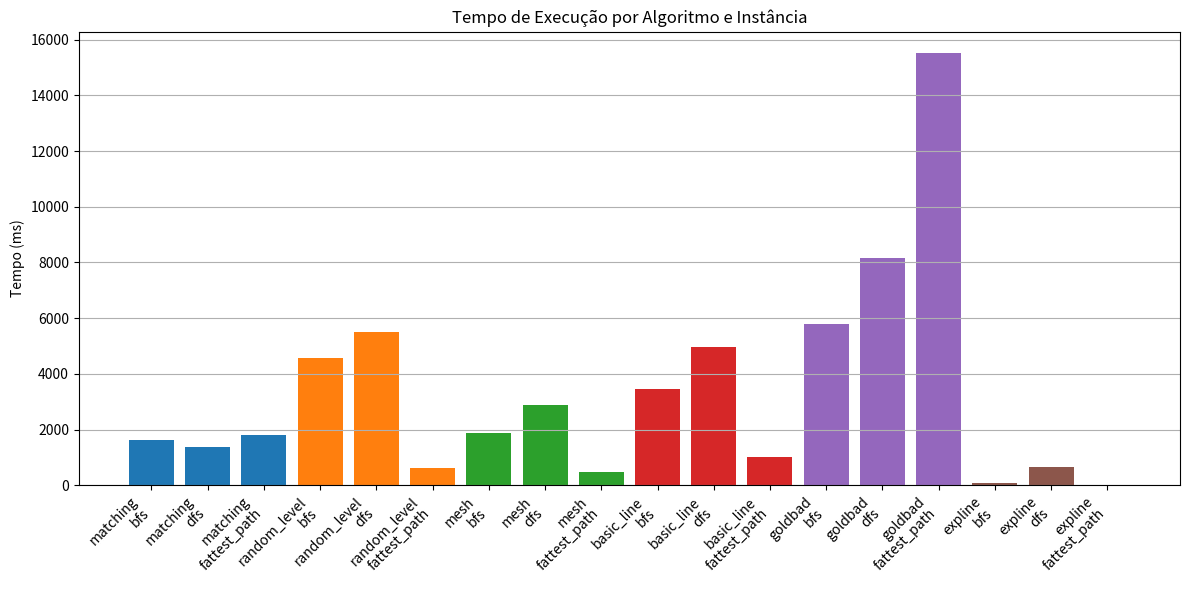
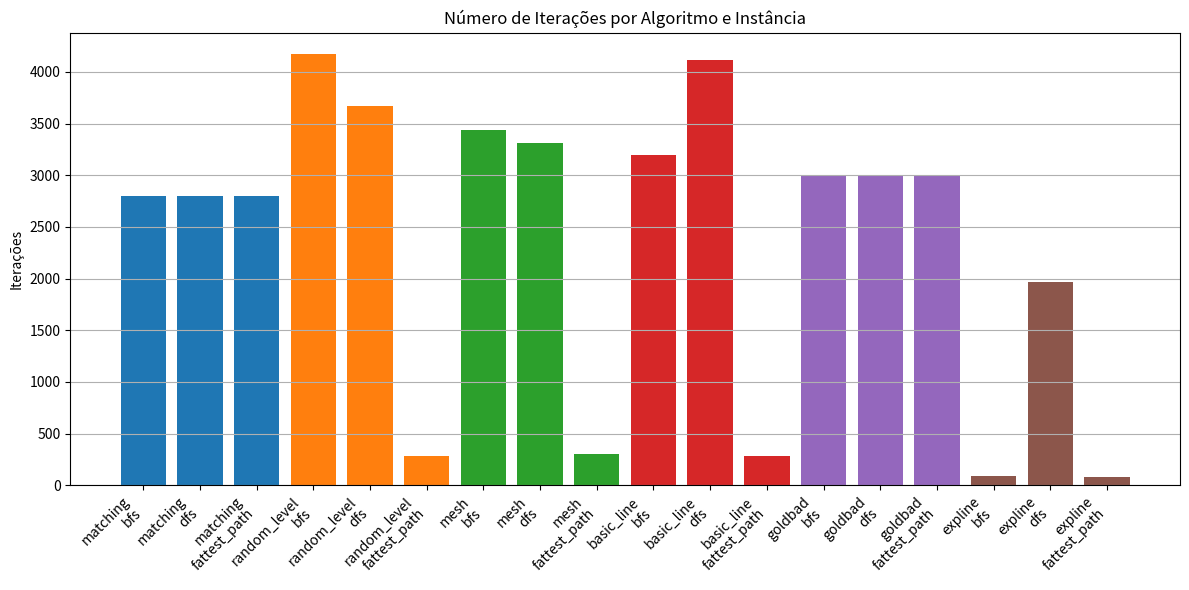
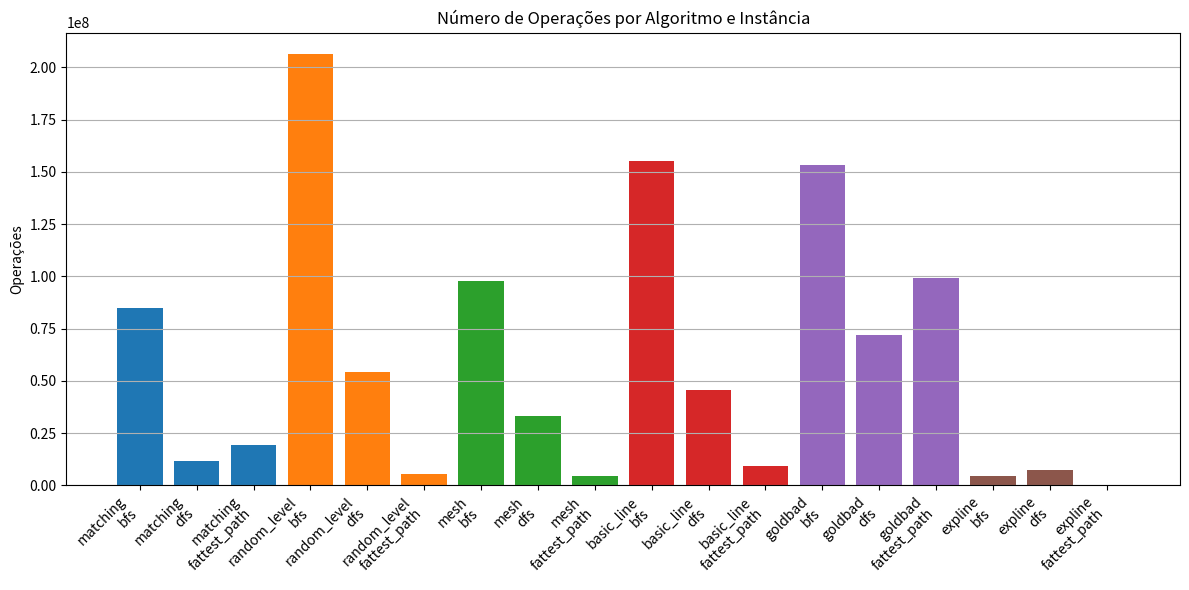
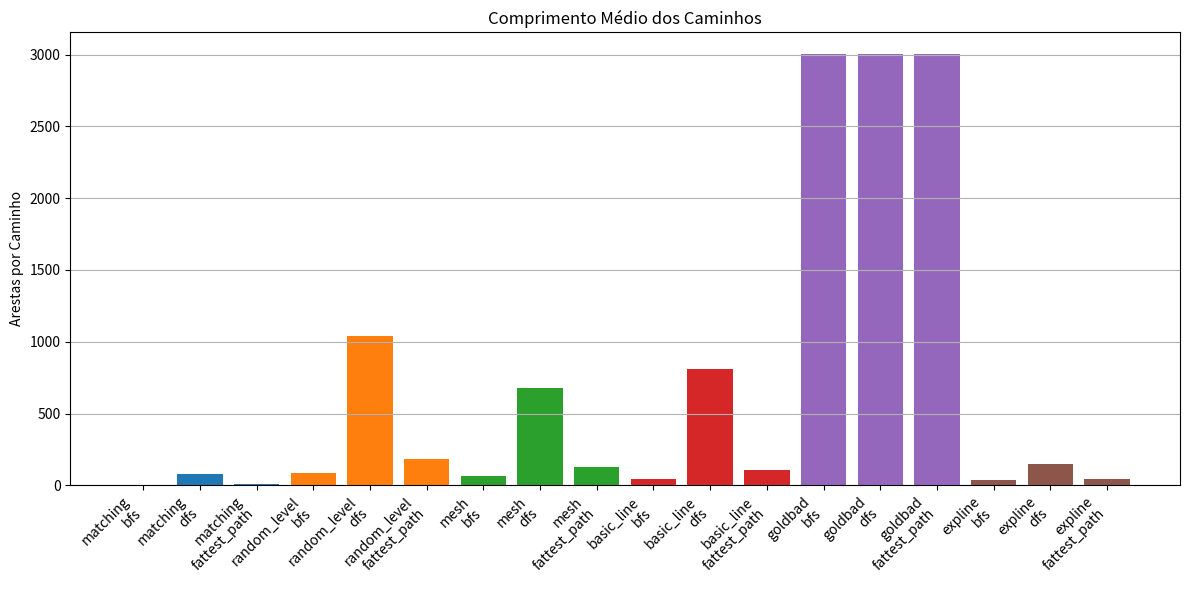

Recreate these plots in Python, in order.
import matplotlib.pyplot as plt
import pandas as pd

# Dados fornecidos pelo usuário
data = [
    # grafo, algoritmo, fluxo_maximo, tempo_ms, iteracoes, operacoes, comprimento_medio, tempo_medio_iteracao_ms, memoria_max_kb, num_vertices
    ["matching", "bfs", 2803, 1613, 2803, 85028247, 4.39957, 0.575455, 9856, 6002],
    ["matching", "dfs", 2803, 1367, 2803, 11774933, 79.0681, 0.487692, 9856, 6002],
    ["matching", "fattest_path", 2803, 1808, 2803, 19187467, 6.2162, 0.645023, 9856, 6002],
    ["random_level", "bfs", 5828, 4554, 4171, 206322755, 86.0873, 1.09182, 9856, 6402],
    ["random_level", "dfs", 5828, 5504, 3673, 54267960, 1036.86, 1.4985, 9856, 6402],
    ["random_level", "fattest_path", 5828, 623, 283, 5252590, 181.392, 2.20141, 9856, 6402],
    ["mesh", "bfs", 5571, 1892, 3435, 97720708, 66.3132, 0.550801, 9856, 3602],
    ["mesh", "dfs", 5571, 2898, 3315, 33040480, 680.747, 0.874208, 9856, 3602],
    ["mesh", "fattest_path", 5571, 478, 301, 4488961, 128.352, 1.58804, 9856, 3602],
    ["basic_line", "bfs", 7272, 3440, 3193, 155090040, 44.9092, 1.07736, 9856, 6402],
    ["basic_line", "dfs", 7272, 4976, 4113, 45369095, 812.219, 1.20982, 9856, 6402],
    ["basic_line", "fattest_path", 7272, 1017, 286, 9089605, 105.752, 3.55594, 9856, 6402],
    ["goldbad", "bfs", 3000, 5785, 3000, 153060003, 3005.0, 1.92833, 9856, 9003],
    ["goldbad", "dfs", 3000, 8143, 3000, 72075027, 3005.0, 2.71433, 9856, 9003],
    ["goldbad", "fattest_path", 3000, 15504, 3000, 99066003, 3005.0, 5.168, 9856, 9003],
    ["expline", "bfs", 23400, 84, 94, 4631478, 35.234, 0.893617, 9856, 6402],
    ["expline", "dfs", 23400, 659, 1965, 7188402, 146.209, 0.335369, 9856, 6402],
    ["expline", "fattest_path", 23400, 12, 78, 124354, 43.4872, 0.153846, 9856, 6402],
]

df = pd.DataFrame(data, columns=[
    "grafo", "algoritmo", "fluxo_maximo", "tempo_ms", "iteracoes", "operacoes",
    "comprimento_medio", "tempo_medio_iteracao_ms", "memoria_max_kb", "num_vertices"
])

# Função para gerar gráfico de barras comparando algoritmos
def plot_comparison(metric, title, ylabel):
    plt.figure(figsize=(12, 6))
    for grafo in df['grafo'].unique():
        subset = df[df['grafo'] == grafo]
        plt.bar(
            [f"{grafo}\n{alg}" for alg in subset['algoritmo']],
            subset[metric],
            label=grafo
        )
    plt.title(title)
    plt.ylabel(ylabel)
    plt.xticks(rotation=45, ha='right')
    plt.tight_layout()
    plt.grid(axis='y')
    plt.show()

plot_comparison("tempo_ms", "Tempo de Execução por Algoritmo e Instância", "Tempo (ms)")
plot_comparison("iteracoes", "Número de Iterações por Algoritmo e Instância", "Iterações")
plot_comparison("operacoes", "Número de Operações por Algoritmo e Instância", "Operações")
plot_comparison("comprimento_medio", "Comprimento Médio dos Caminhos", "Arestas por Caminho")
